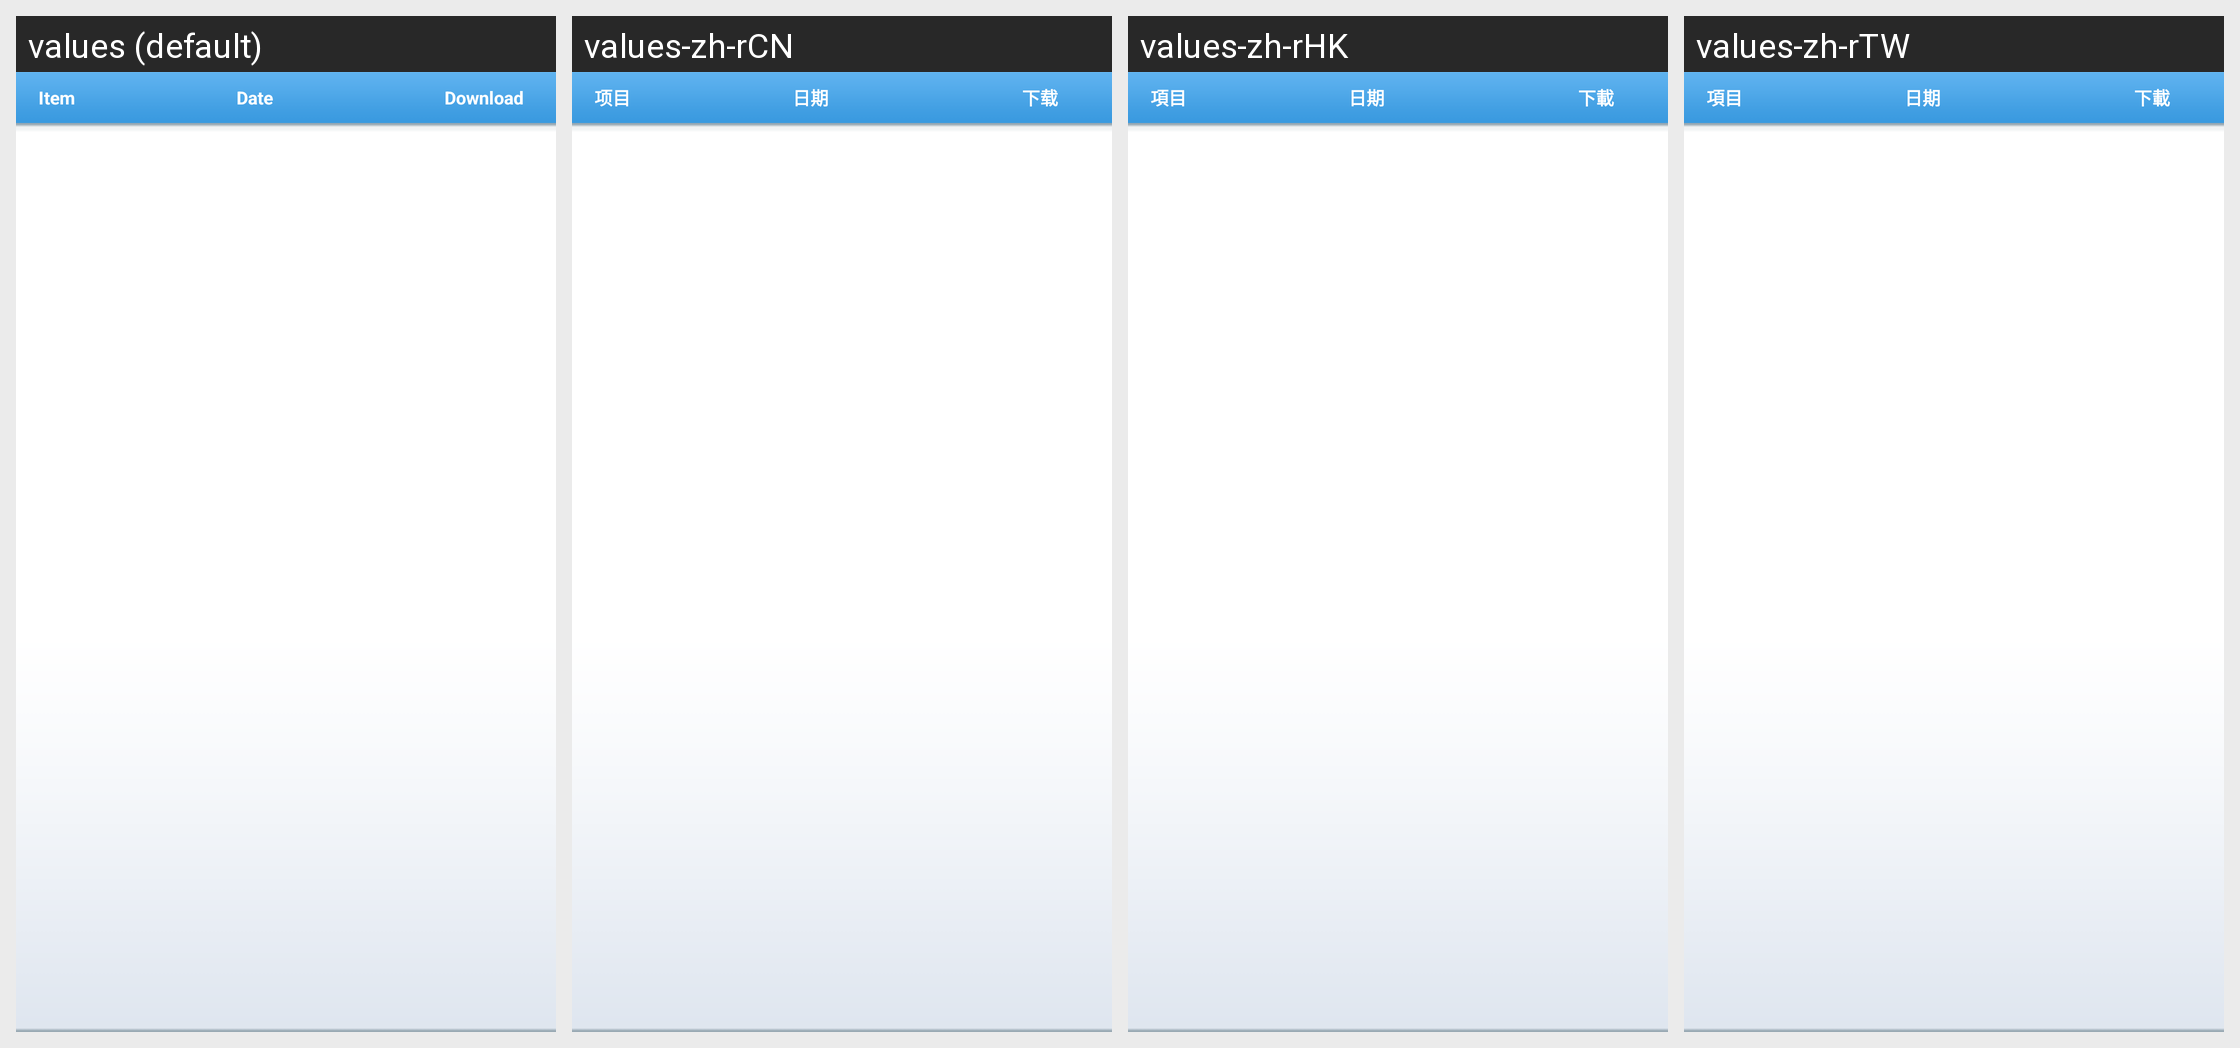

For this localized Android screen grid, give each drawn string resource with its value in every locale shown.
Android screen res/layout/market_reports_list_frag.xml rendered under 4 locales, left to right: values (default), values-zh-rCN, values-zh-rHK, values-zh-rTW. Device: Nexus 5 (rendered at 1080×1920; each locale shown at half size, 540×960, under a caption strip naming it); theme Theme.MaterialComponents.DayNight.NoActionBar.
Strings drawn on this screen, with the default value and each locale's value (text and hints the layout hard-codes, and strings that could not be matched under every locale, appear in the picture but are not listed):

market_reports
  values: Item
  values-zh-rCN: 项目
  values-zh-rHK: 項目
  values-zh-rTW: 項目

business_date
  values: Date
  values-zh-rCN: 日期
  values-zh-rHK: 日期
  values-zh-rTW: 日期

download
  values: Download
  values-zh-rCN: 下载
  values-zh-rHK: 下載
  values-zh-rTW: 下載
